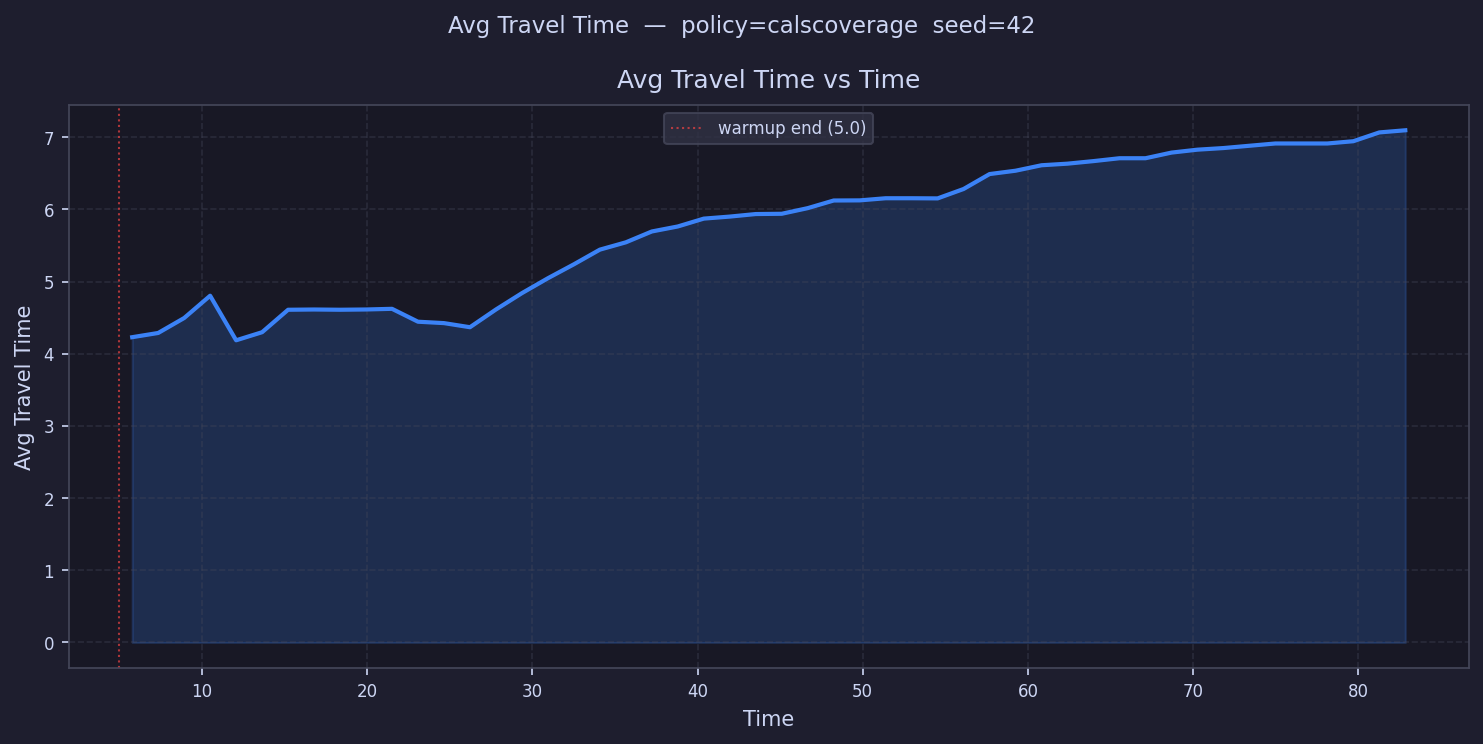

The file beside this chart, header and first rows:
time, avg_travel_time
5.786, 4.23
7.359, 4.289
8.931, 4.496
10.5, 4.805
12.08, 4.187
13.65, 4.299
15.22, 4.61
16.79, 4.614
18.37, 4.61
19.94, 4.614
21.51, 4.623
23.08, 4.445
24.66, 4.425
26.23, 4.368
27.8, 4.614
29.37, 4.84
30.95, 5.047
32.52, 5.24
34.09, 5.443
35.66, 5.545
37.24, 5.695
38.81, 5.764
40.38, 5.873
41.95, 5.901
43.53, 5.936
45.1, 5.94
46.67, 6.018
48.24, 6.124
49.81, 6.126
51.39, 6.155
52.96, 6.155
54.53, 6.153
56.1, 6.284
57.68, 6.49
59.25, 6.537
60.82, 6.612
62.39, 6.634
63.97, 6.67
65.54, 6.71
67.11, 6.71
68.68, 6.788
70.26, 6.828
71.83, 6.851
73.4, 6.883
74.97, 6.914
76.55, 6.914
78.12, 6.914
79.69, 6.945
81.26, 7.067
82.84, 7.097
